Run: headless pygame with SDL's dummy video driver; simulated clock (each Clock.tick advances the game by its frame time, no real sleeping); random seed 0; keys injected as events and as key.get_pressed() state; no mouse input.
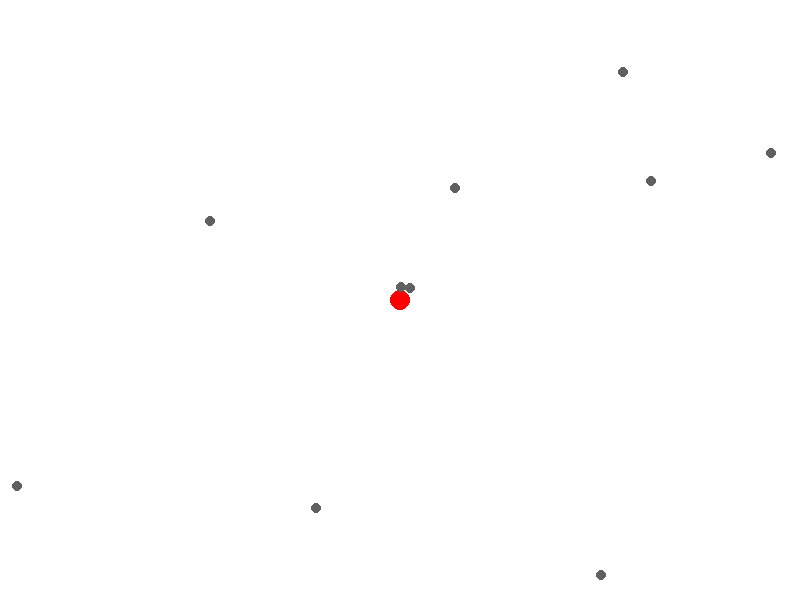
Frame 1 of 1 · flips 1–60 · no input (game ended)

The pygame program that drew these frames:

import pygame
import random

# Initialize pygame
pygame.init()

# Set up the screen
WIDTH, HEIGHT = 800, 600
screen = pygame.display.set_mode((WIDTH, HEIGHT))
pygame.display.set_caption("Avoidance Game")

# Define colors
WHITE = (255, 255, 255)
RED = (255, 0, 0)
GRAY = (96, 96, 96)
# Define player properties
player_radius = 10
player_x = WIDTH // 2
player_y = HEIGHT // 2
player_speed = 5

# Define enemy properties
num_enemies = 10
enemy_radius = 5
enemy_speed = 3
enemies = []
enemy_directions = []
for _ in range(num_enemies):
    enemies.append([random.randint(0, WIDTH), random.randint(0, HEIGHT)])
    enemy_directions.append([random.choice([-1, 1]), random.choice([-1, 1])])

# Main game loop
running = True
clock = pygame.time.Clock()
while running:
    screen.fill(WHITE)

    # Handle events
    for event in pygame.event.get():
        if event.type == pygame.QUIT:
            running = False

    # Move the player
    keys = pygame.key.get_pressed()
    if keys[pygame.K_LEFT]:
        player_x -= player_speed
    if keys[pygame.K_RIGHT]:
        player_x += player_speed
    if keys[pygame.K_UP]:
        player_y -= player_speed
    if keys[pygame.K_DOWN]:
        player_y += player_speed

    # Keep player within screen bounds
    player_x = max(player_radius, min(player_x, WIDTH - player_radius))
    player_y = max(player_radius, min(player_y, HEIGHT - player_radius))

    # Draw the player
    pygame.draw.circle(screen, RED, (player_x, player_y), player_radius)

    # Move enemies
    for i, enemy in enumerate(enemies):
        enemy[0] += enemy_speed * enemy_directions[i][0]
        enemy[1] += enemy_speed * enemy_directions[i][1]

        # Check for collision with screen borders
        if enemy[0] < enemy_radius or enemy[0] > WIDTH - enemy_radius:
            enemy_directions[i][0] *= -1
        if enemy[1] < enemy_radius or enemy[1] > HEIGHT - enemy_radius:
            enemy_directions[i][1] *= -1

        pygame.draw.circle(screen, GRAY, (enemy[0], enemy[1]), enemy_radius)

        # Check for collision with player
        distance = ((player_x - enemy[0]) ** 2 + (player_y - enemy[1]) ** 2) ** 0.5
        if distance < player_radius + enemy_radius:
            running = False

    # Update the display
    pygame.display.flip()

    # Cap the frame rate
    clock.tick(60)

# Quit pygame
pygame.quit()
